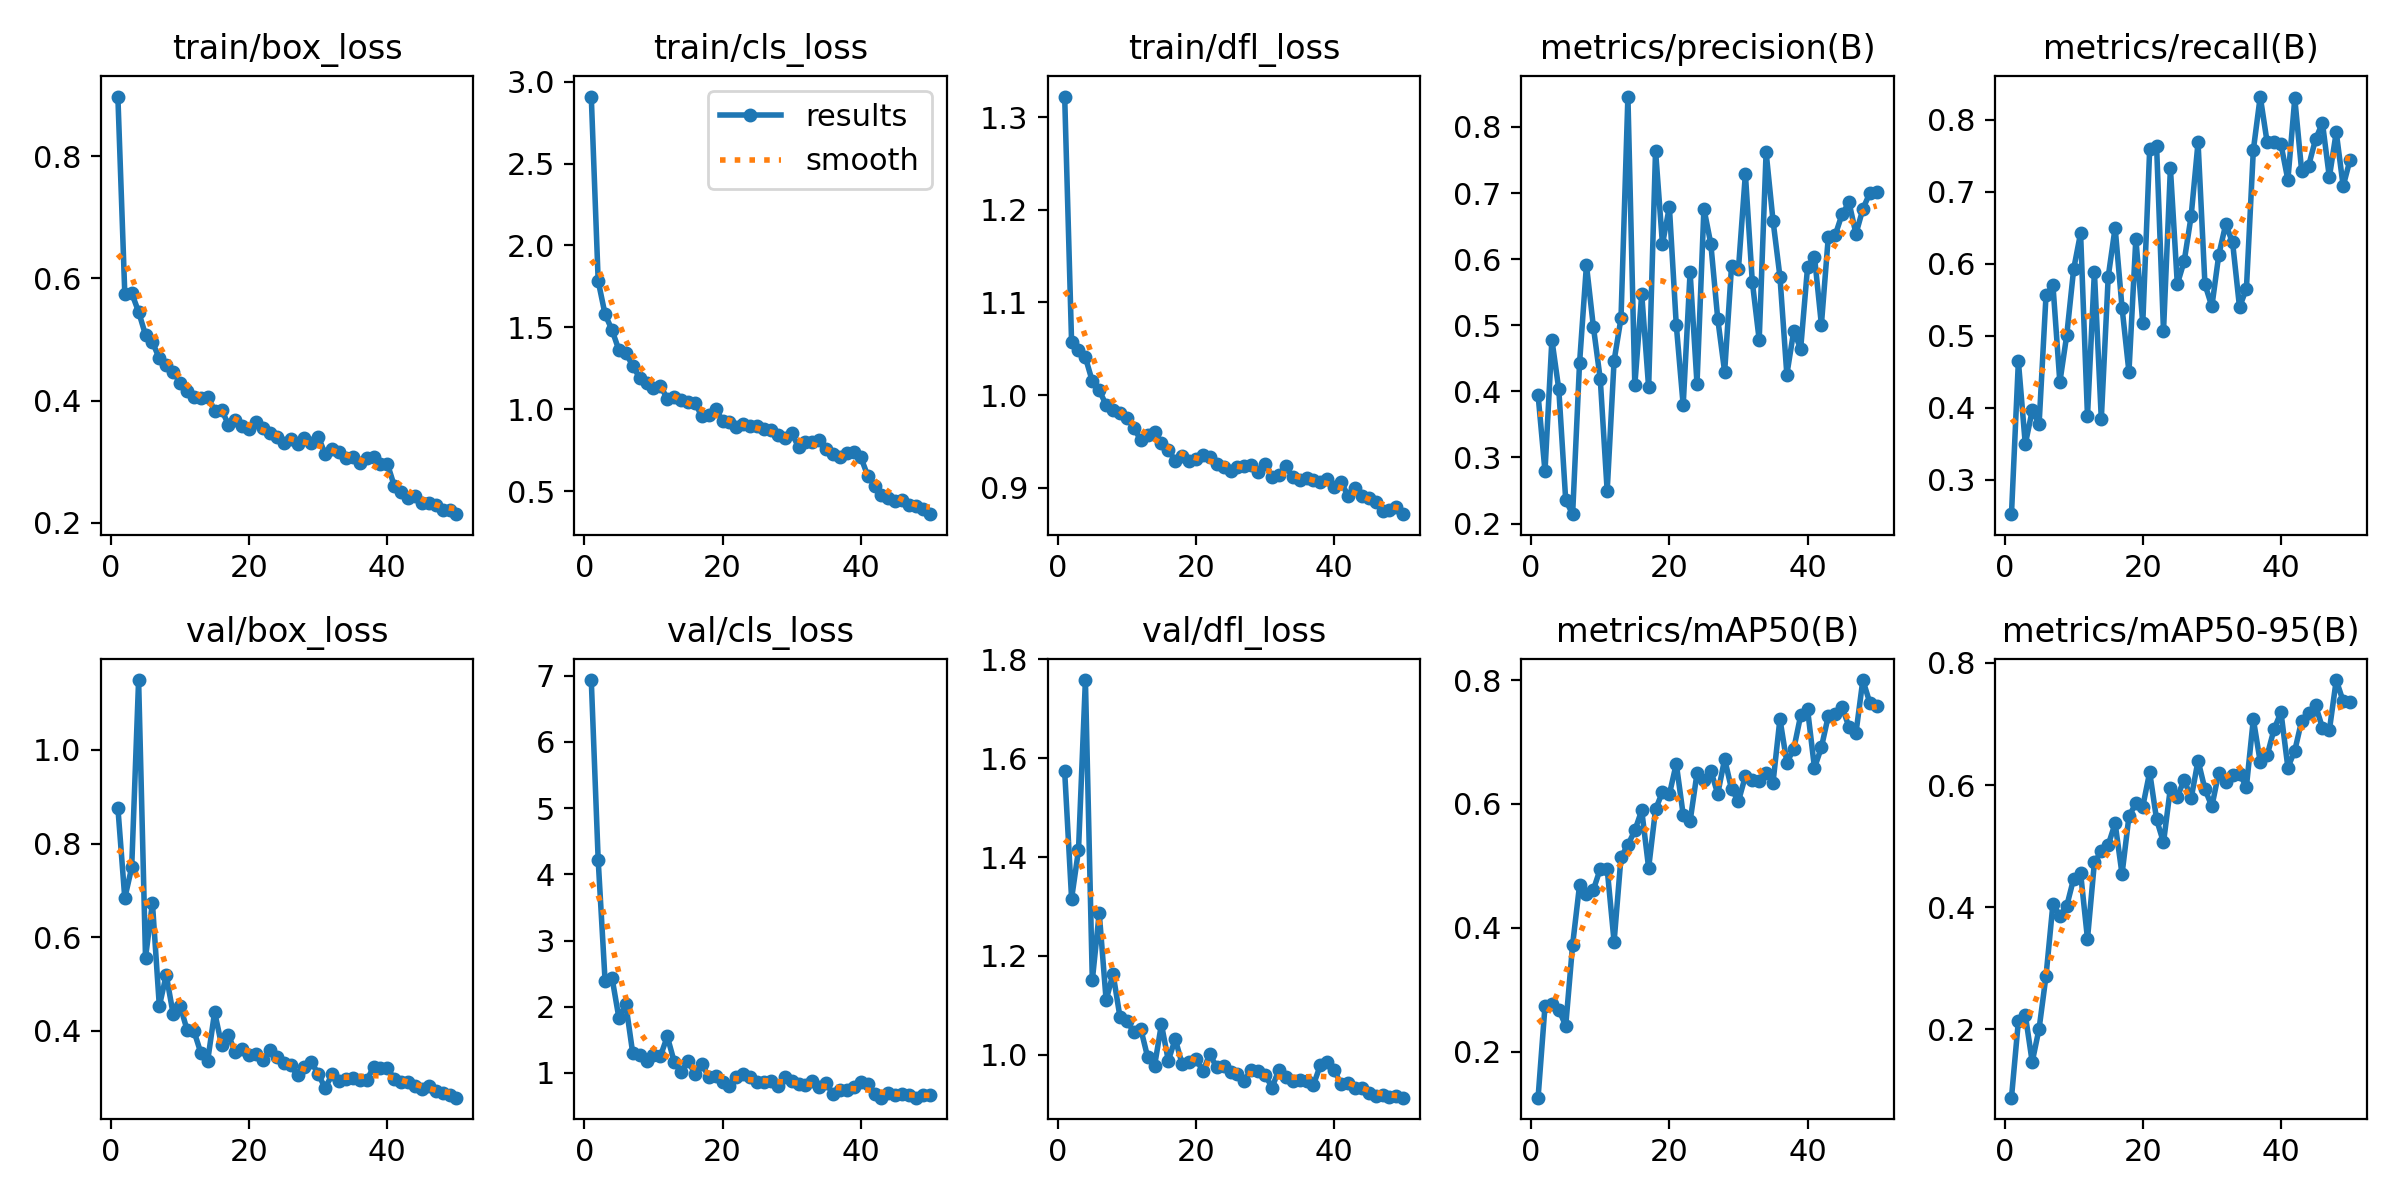

The file beside this chart, header and first rows:
epoch, train/box_loss, train/cls_loss, train/dfl_loss, metrics/precision(B), metrics/recall(B), metrics/mAP50(B), metrics/mAP50-95(B), val/box_loss, val/cls_loss, val/dfl_loss, lr/pg0, lr/pg1, lr/pg2
1, 0.8977, 2.909, 1.322, 0.3948, 0.2522, 0.1258, 0.08836, 0.8769, 6.935, 1.573, 0.0001927, 0.0001927, 0.0001927
2, 0.5753, 1.783, 1.057, 0.2792, 0.4647, 0.2733, 0.2138, 0.6834, 4.216, 1.316, 0.000381, 0.000381, 0.000381
3, 0.576, 1.579, 1.049, 0.4781, 0.3492, 0.2763, 0.224, 0.7491, 2.386, 1.414, 0.0005615, 0.0005615, 0.0005615
4, 0.5454, 1.484, 1.041, 0.403, 0.3963, 0.2679, 0.1468, 1.149, 2.44, 1.758, 0.0005531, 0.0005531, 0.0005531
5, 0.5076, 1.361, 1.015, 0.2354, 0.3776, 0.242, 0.2016, 0.5564, 1.83, 1.15, 0.0005531, 0.0005531, 0.0005531
6, 0.4959, 1.343, 1.005, 0.2142, 0.5563, 0.3728, 0.2877, 0.6731, 2.038, 1.287, 0.0005414, 0.0005414, 0.0005414
7, 0.469, 1.265, 0.9892, 0.4422, 0.5705, 0.4687, 0.4054, 0.4529, 1.298, 1.11, 0.0005298, 0.0005298, 0.0005298
8, 0.459, 1.192, 0.984, 0.5912, 0.4356, 0.4552, 0.386, 0.5196, 1.267, 1.164, 0.0005181, 0.0005181, 0.0005181
9, 0.4475, 1.162, 0.9804, 0.4979, 0.501, 0.4613, 0.4023, 0.4359, 1.182, 1.077, 0.0005065, 0.0005065, 0.0005065
10, 0.4292, 1.131, 0.9754, 0.4184, 0.5927, 0.4953, 0.4469, 0.454, 1.27, 1.069, 0.0004949, 0.0004949, 0.0004949
11, 0.4165, 1.143, 0.9649, 0.2492, 0.6427, 0.4954, 0.4562, 0.403, 1.251, 1.046, 0.0004832, 0.0004832, 0.0004832
12, 0.4052, 1.065, 0.9512, 0.4461, 0.3882, 0.3774, 0.3483, 0.4, 1.551, 1.053, 0.0004716, 0.0004716, 0.0004716
13, 0.4048, 1.072, 0.9564, 0.5107, 0.589, 0.5142, 0.4733, 0.3533, 1.17, 0.9957, 0.0004599, 0.0004599, 0.0004599
14, 0.4066, 1.058, 0.96, 0.8459, 0.3845, 0.5338, 0.4917, 0.3367, 1.019, 0.9769, 0.0004483, 0.0004483, 0.0004483
15, 0.3839, 1.046, 0.9487, 0.4092, 0.582, 0.5573, 0.502, 0.4402, 1.18, 1.062, 0.0004367, 0.0004367, 0.0004367
16, 0.3855, 1.04, 0.9406, 0.5473, 0.6503, 0.5898, 0.5374, 0.3705, 0.9885, 0.9882, 0.000425, 0.000425, 0.000425
17, 0.3606, 0.9567, 0.9291, 0.4059, 0.5392, 0.4967, 0.4542, 0.3904, 1.137, 1.032, 0.0004134, 0.0004134, 0.0004134
18, 0.3684, 0.9636, 0.9338, 0.7643, 0.4498, 0.5912, 0.5489, 0.3544, 0.9388, 0.9812, 0.0004017, 0.0004017, 0.0004017
19, 0.3591, 1, 0.9284, 0.6226, 0.6351, 0.6195, 0.5702, 0.3617, 0.9525, 0.9853, 0.0003901, 0.0003901, 0.0003901
20, 0.3544, 0.9301, 0.9313, 0.6791, 0.5173, 0.6155, 0.5648, 0.3479, 0.8606, 0.9915, 0.0003784, 0.0003784, 0.0003784
21, 0.3644, 0.9193, 0.9352, 0.5003, 0.7593, 0.6652, 0.6211, 0.3511, 0.801, 0.9673, 0.0003668, 0.0003668, 0.0003668
22, 0.3552, 0.8907, 0.9333, 0.379, 0.7638, 0.5825, 0.5437, 0.3371, 0.936, 1.001, 0.0003551, 0.0003551, 0.0003551
23, 0.3468, 0.9112, 0.9257, 0.5805, 0.5062, 0.5721, 0.5061, 0.3594, 0.9811, 0.9747, 0.0003435, 0.0003435, 0.0003435
24, 0.3409, 0.8959, 0.9227, 0.4113, 0.7329, 0.6496, 0.5955, 0.3435, 0.9341, 0.9767, 0.0003319, 0.0003319, 0.0003319
25, 0.3307, 0.9, 0.9179, 0.6764, 0.5717, 0.639, 0.5805, 0.3305, 0.8633, 0.9659, 0.0003202, 0.0003202, 0.0003202
26, 0.3365, 0.8771, 0.9228, 0.6231, 0.604, 0.6539, 0.609, 0.3263, 0.8645, 0.962, 0.0003086, 0.0003086, 0.0003086
27, 0.3293, 0.8705, 0.9232, 0.5097, 0.6662, 0.6162, 0.5781, 0.3051, 0.8802, 0.9472, 0.0002969, 0.0002969, 0.0002969
28, 0.3394, 0.8407, 0.9247, 0.4294, 0.7688, 0.6727, 0.6402, 0.3222, 0.8024, 0.9701, 0.0002853, 0.0002853, 0.0002853
29, 0.3304, 0.8259, 0.9165, 0.5899, 0.5714, 0.6239, 0.5932, 0.3337, 0.9337, 0.9663, 0.0002737, 0.0002737, 0.0002737
30, 0.3413, 0.8535, 0.926, 0.5857, 0.5409, 0.6047, 0.5652, 0.3078, 0.8766, 0.9598, 0.000262, 0.000262, 0.000262
31, 0.3123, 0.7696, 0.9114, 0.7289, 0.6124, 0.645, 0.6206, 0.2777, 0.8351, 0.9338, 0.0002504, 0.0002504, 0.0002504
32, 0.3207, 0.8012, 0.9139, 0.5661, 0.6549, 0.6391, 0.6047, 0.3072, 0.8224, 0.9692, 0.0002387, 0.0002387, 0.0002387
33, 0.3159, 0.7987, 0.923, 0.4777, 0.6297, 0.6366, 0.6164, 0.2927, 0.8738, 0.9554, 0.0002271, 0.0002271, 0.0002271
34, 0.3067, 0.8093, 0.911, 0.7619, 0.5399, 0.6505, 0.6183, 0.2977, 0.7899, 0.9473, 0.0002154, 0.0002154, 0.0002154
35, 0.3075, 0.7574, 0.9079, 0.6582, 0.5655, 0.6345, 0.5973, 0.2993, 0.844, 0.9487, 0.0002038, 0.0002038, 0.0002038
36, 0.2986, 0.7265, 0.9107, 0.5737, 0.7581, 0.7373, 0.708, 0.2945, 0.6772, 0.9477, 0.0001922, 0.0001922, 0.0001922
37, 0.3058, 0.709, 0.9086, 0.4254, 0.8325, 0.667, 0.6378, 0.2942, 0.7373, 0.9391, 0.0001805, 0.0001805, 0.0001805
38, 0.3081, 0.7302, 0.9062, 0.4914, 0.7689, 0.6887, 0.6485, 0.3225, 0.746, 0.9789, 0.0001689, 0.0001689, 0.0001689
39, 0.2962, 0.7365, 0.909, 0.4644, 0.7693, 0.7429, 0.6914, 0.3199, 0.7842, 0.9856, 0.0001572, 0.0001572, 0.0001572
40, 0.2968, 0.7081, 0.9004, 0.5881, 0.766, 0.7528, 0.7193, 0.3211, 0.8605, 0.9694, 0.0001456, 0.0001456, 0.0001456
41, 0.2605, 0.5947, 0.9062, 0.6039, 0.7166, 0.6583, 0.6288, 0.2972, 0.8272, 0.9401, 0.000134, 0.000134, 0.000134
42, 0.2509, 0.5334, 0.8912, 0.5009, 0.8299, 0.6914, 0.6565, 0.2899, 0.6887, 0.9424, 0.0001223, 0.0001223, 0.0001223
43, 0.2402, 0.4766, 0.8994, 0.6335, 0.7284, 0.7421, 0.7056, 0.2916, 0.6274, 0.9327, 0.0001107, 0.0001107, 0.0001107
44, 0.2442, 0.4597, 0.8908, 0.6363, 0.7363, 0.7461, 0.7173, 0.2815, 0.6897, 0.9332, 9.9019e-05, 9.9019e-05, 9.9019e-05
45, 0.2318, 0.4421, 0.8888, 0.6682, 0.7728, 0.7561, 0.7307, 0.2769, 0.6595, 0.9223, 8.7377e-05, 8.7377e-05, 8.7377e-05
46, 0.2323, 0.4471, 0.8845, 0.6857, 0.796, 0.7243, 0.6938, 0.2832, 0.6885, 0.9174, 7.5734e-05, 7.5734e-05, 7.5734e-05
47, 0.2291, 0.4179, 0.8749, 0.6383, 0.7204, 0.7145, 0.6894, 0.2712, 0.6688, 0.918, 6.4092e-05, 6.4092e-05, 6.4092e-05
48, 0.2208, 0.4107, 0.8762, 0.6757, 0.783, 0.8001, 0.7719, 0.2673, 0.6266, 0.9146, 5.245e-05, 5.245e-05, 5.245e-05
49, 0.2218, 0.3921, 0.8794, 0.6999, 0.708, 0.7638, 0.7372, 0.2631, 0.6668, 0.916, 4.0807e-05, 4.0807e-05, 4.0807e-05
50, 0.2143, 0.3593, 0.8714, 0.7009, 0.7448, 0.7581, 0.7354, 0.2574, 0.6638, 0.9132, 2.9165e-05, 2.9165e-05, 2.9165e-05
